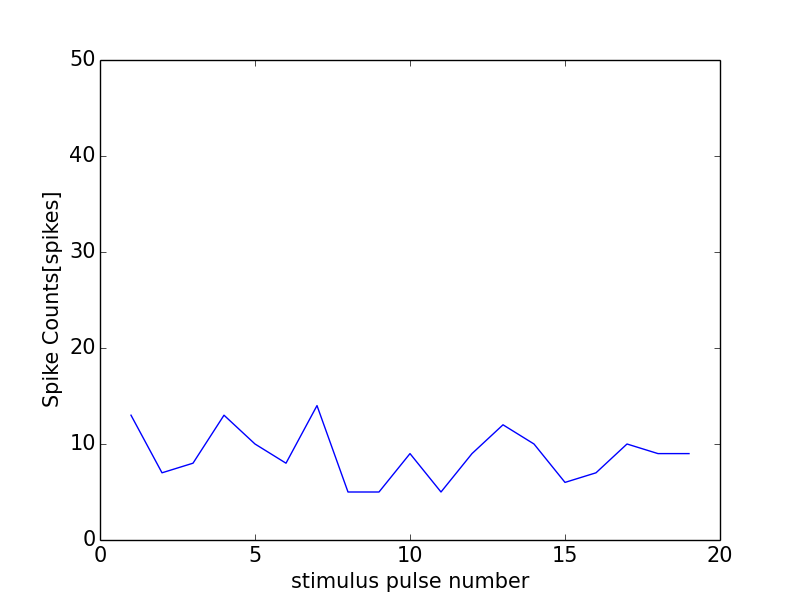

The file beside this chart, header and first rows:
0, 0.0
0, 0
1, 13
2, 7
3, 8
4, 13
5, 10
6, 8
7, 14
8, 5
9, 5
10, 9
11, 5
12, 9
13, 12
14, 10
15, 6
16, 7
17, 10
18, 9
19, 9
20, 7
